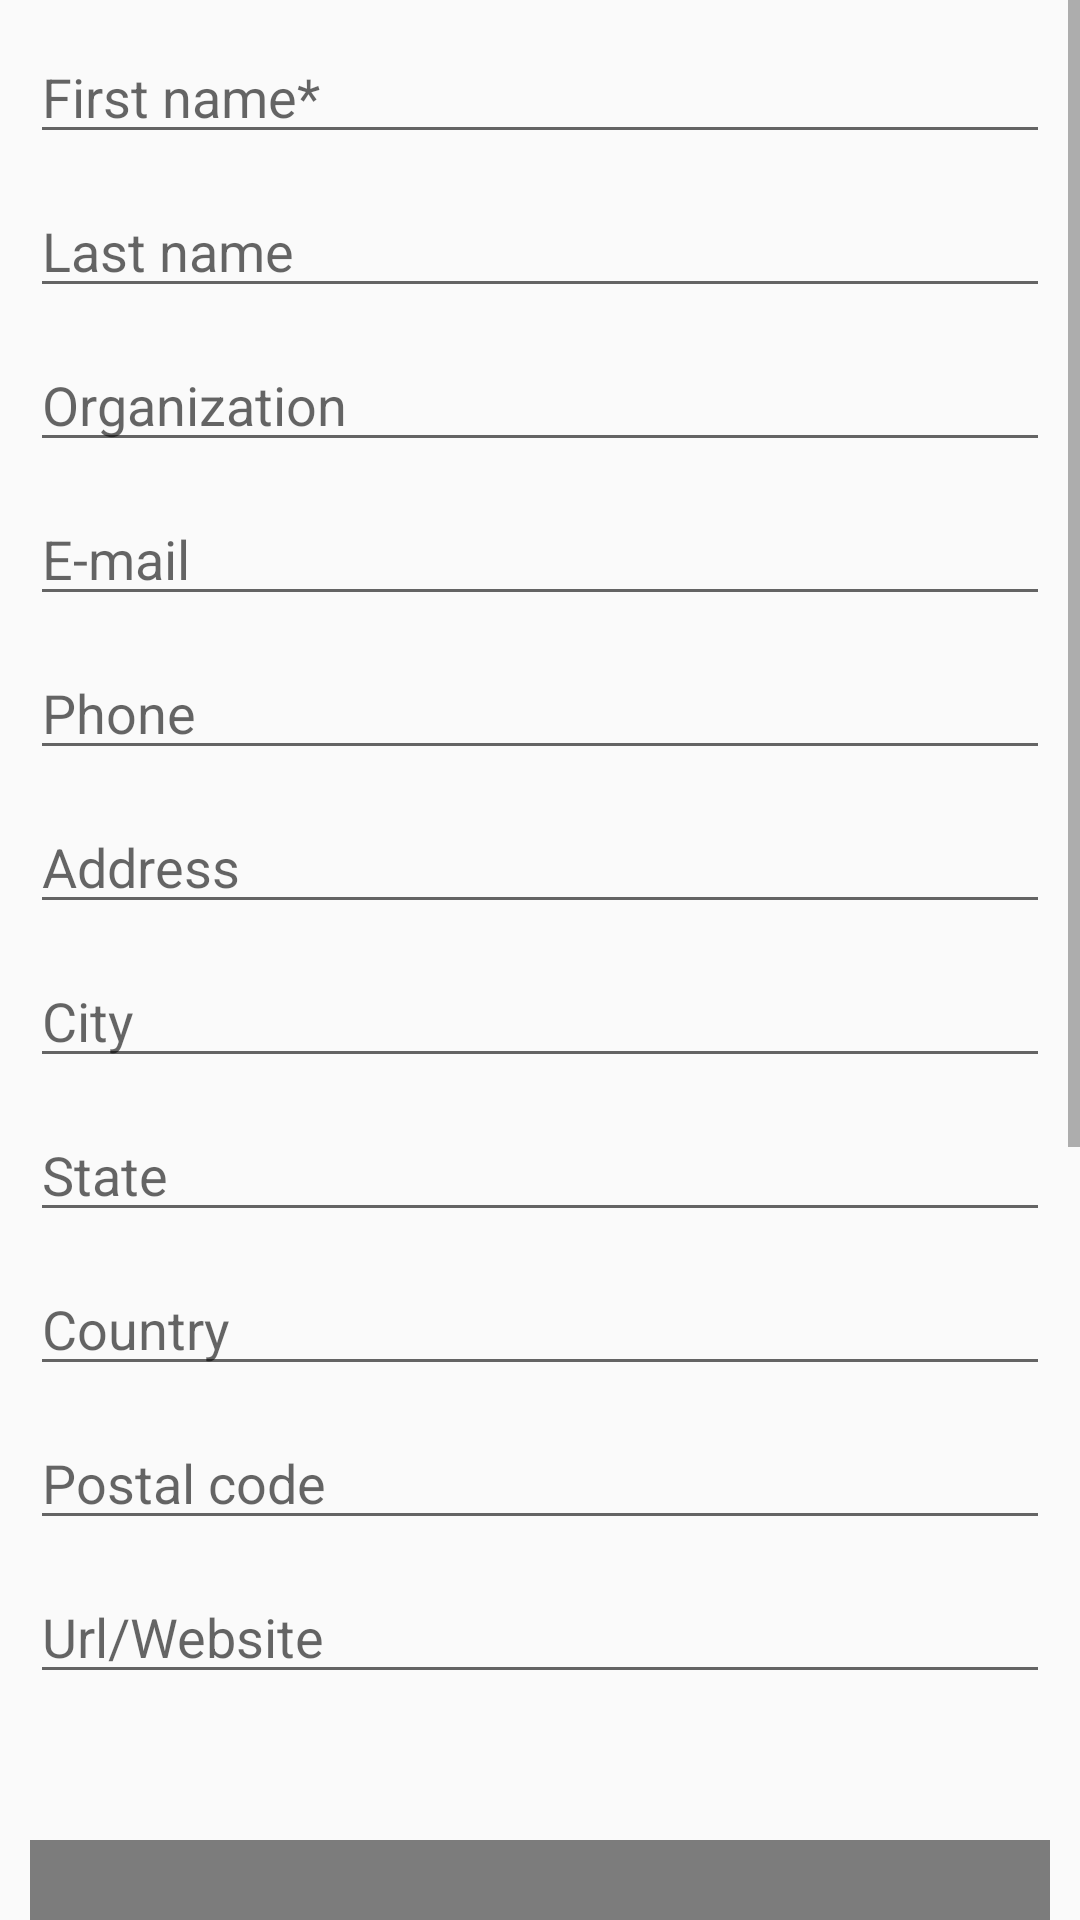

Here is an Android app screen rendered from its layout file. Give the layout XML and the strings, colors and styles it references.
<!-- AndroidManifest.xml: application theme AppTheme -->
<!-- res/layout/activity_contact_info.xml -->
<?xml version="1.0" encoding="utf-8"?>
<ScrollView xmlns:android="http://schemas.android.com/apk/res/android"
    xmlns:app="http://schemas.android.com/apk/res-auto"
    xmlns:tools="http://schemas.android.com/tools"
    android:layout_width="match_parent"
    android:layout_height="match_parent"
    tools:context=".Email">

    <RelativeLayout
        android:layout_width="match_parent"
        android:layout_height="wrap_content">

        <EditText
            android:id="@+id/first_name_input"
            android:layout_width="match_parent"
            android:layout_height="wrap_content"
            android:hint="First name*"
            android:inputType="textPersonName"
            android:layout_marginLeft="10dp"
            android:layout_marginTop="10dp"
            android:layout_marginRight="10dp"/>

        <EditText
            android:id="@+id/last_name_input"
            android:layout_width="match_parent"
            android:layout_height="wrap_content"
            android:hint="Last name"
            android:inputType="textPersonName"
            android:layout_marginLeft="10dp"
            android:layout_marginTop="10dp"
            android:layout_marginRight="10dp"
            android:layout_below="@+id/first_name_input"/>


        <EditText
            android:id="@+id/org_input"
            android:layout_width="match_parent"
            android:layout_height="wrap_content"
            android:hint="Organization"
            android:inputType="textCapSentences"
            android:layout_marginLeft="10dp"
            android:layout_marginTop="10dp"
            android:layout_marginRight="10dp"
            android:layout_below="@+id/last_name_input"/>


        <EditText
            android:id="@+id/email_input"
            android:layout_width="match_parent"
            android:layout_height="wrap_content"
            android:hint="E-mail"
            android:inputType="textEmailAddress"
            android:layout_marginLeft="10dp"
            android:layout_marginTop="10dp"
            android:layout_marginRight="10dp"
            android:layout_below="@+id/org_input"/>


        <EditText
            android:id="@+id/phone_input"
            android:layout_width="match_parent"
            android:layout_height="wrap_content"
            android:hint="Phone"
            android:inputType="phone"
            android:layout_marginLeft="10dp"
            android:layout_marginTop="10dp"
            android:layout_marginRight="10dp"
            android:layout_below="@+id/email_input"/>

        <EditText
            android:id="@+id/address_input"
            android:layout_width="match_parent"
            android:layout_height="wrap_content"
            android:hint="Address"
            android:inputType="text"
            android:layout_marginLeft="10dp"
            android:layout_marginTop="10dp"
            android:layout_marginRight="10dp"
            android:layout_below="@+id/phone_input"/>

        <EditText
            android:id="@+id/city_input"
            android:layout_width="match_parent"
            android:layout_height="wrap_content"
            android:hint="City"
            android:inputType="text"
            android:layout_marginLeft="10dp"
            android:layout_marginTop="10dp"
            android:layout_marginRight="10dp"
            android:layout_below="@+id/address_input"/>
        <EditText
            android:id="@+id/state_input"
            android:layout_width="match_parent"
            android:layout_height="wrap_content"
            android:hint="State"
            android:inputType="text"
            android:layout_marginLeft="10dp"
            android:layout_marginTop="10dp"
            android:layout_marginRight="10dp"
            android:layout_below="@+id/city_input"/>

        <EditText
            android:id="@+id/country_input"
            android:layout_width="match_parent"
            android:layout_height="wrap_content"
            android:hint="Country"
            android:inputType="text"
            android:layout_marginLeft="10dp"
            android:layout_marginTop="10dp"
            android:layout_marginRight="10dp"
            android:layout_below="@+id/state_input"/>

        <EditText
            android:id="@+id/pincode_input"
            android:layout_width="match_parent"
            android:layout_height="wrap_content"
            android:hint="Postal code"
            android:inputType="number"
            android:layout_marginLeft="10dp"
            android:layout_marginTop="10dp"
            android:layout_marginRight="10dp"
            android:layout_below="@+id/country_input"/>

        <EditText
            android:id="@+id/url_web_input"
            android:layout_width="match_parent"
            android:layout_height="wrap_content"
            android:hint="Url/Website"
            android:inputType="text"
            android:layout_marginLeft="10dp"
            android:layout_marginTop="10dp"
            android:layout_marginRight="10dp"
            android:layout_below="@+id/pincode_input"/>



        <ImageView
            android:id="@+id/qrcode_image"
            android:layout_width="match_parent"
            android:layout_height="350dp"
            android:layout_below="@+id/pincode_input"
            android:layout_marginLeft="10dp"
            android:layout_marginTop="100dp"
            android:layout_marginRight="10dp"
            app:srcCompat="@android:drawable/screen_background_dark_transparent" />




        <Button
            android:id="@+id/creare_btn"
            android:layout_width="match_parent"
            android:layout_height="wrap_content"
            android:text="create QR code"
            android:background="@drawable/edit_button"
            android:textAlignment="center"
            android:textColor="#FFFFFF"
            android:textSize="18sp"
            android:layout_marginTop="50dp"
            android:layout_marginRight="15dp"
            android:layout_marginLeft="15dp"
            android:layout_marginBottom="10dp"
            android:layout_below="@+id/qrcode_image"/>





    </RelativeLayout>
</ScrollView>
<!-- resources referenced by this layout -->
<resources>
  <style name="AppTheme" parent="Theme.AppCompat.Light.DarkActionBar">
          
          <item name="colorPrimary">@color/colorPrimary</item>
          <item name="colorPrimaryDark">@color/colorPrimaryDark</item>
          <item name="colorAccent">@color/colorAccent</item>
      </style>
      //................................................................
  <!-- not gathered from this repository: default colours our renderer supplied (Android Studio template values) -->
  <color name="colorPrimary">#FF6200EE</color>
  <color name="colorPrimaryDark">#FF3700B3</color>
  <color name="colorAccent">#FF03DAC5</color>
</resources>
